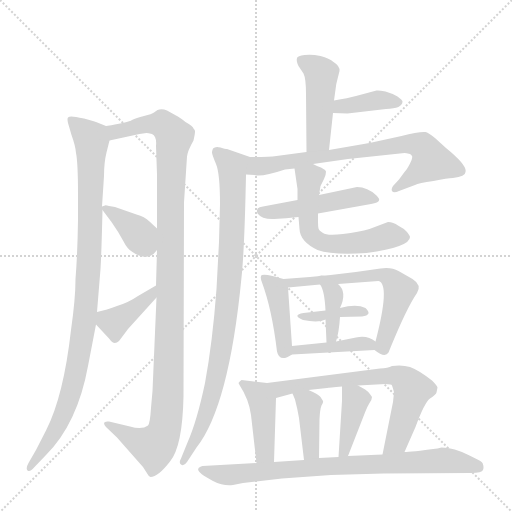
t = 0.00 s
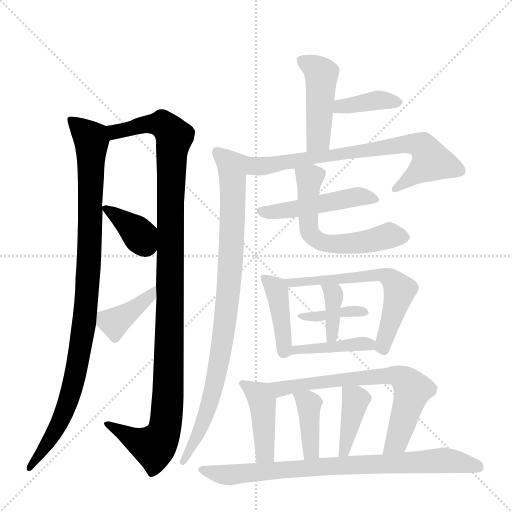
t = 2.85 s
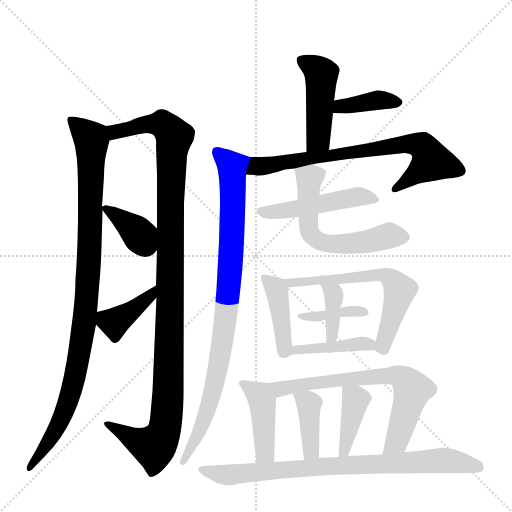
t = 5.70 s
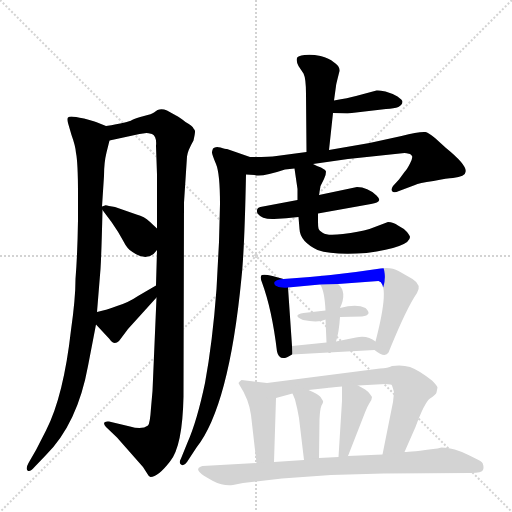
t = 8.55 s
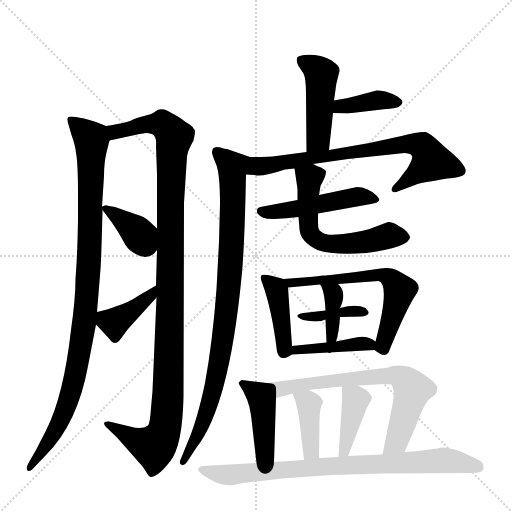
t = 11.40 s
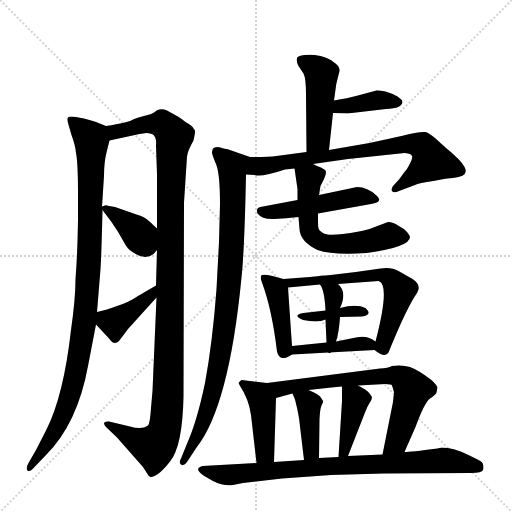
t = 14.26 s

The animated SVG that drew these frames (rendered in a browser with its animation timeline set to each time). Animation: 20 CSS @keyframes rules; one cycle of 14.26 s.

<svg version="1.1" viewBox="0 0 1024 1024" xmlns="http://www.w3.org/2000/svg">
  <g stroke="lightgray" stroke-dasharray="1,1" stroke-width="1" transform="scale(4, 4)">
    <line x1="0" y1="0" x2="256" y2="256"></line>
    <line x1="256" y1="0" x2="0" y2="256"></line>
    <line x1="128" y1="0" x2="128" y2="256"></line>
    <line x1="0" y1="128" x2="256" y2="128"></line>
  </g>
  <g transform="scale(1, -1) translate(0, -860)">
    <style type="text/css">
      
        @keyframes keyframes0 {
          from {
            stroke: blue;
            stroke-dashoffset: 993;
            stroke-width: 128;
          }
          76% {
            animation-timing-function: step-end;
            stroke: blue;
            stroke-dashoffset: 0;
            stroke-width: 128;
          }
          to {
            stroke: black;
            stroke-width: 1024;
          }
        }
        #make-me-a-hanzi-animation-0 {
          animation: keyframes0 1.05810546875s both;
          animation-delay: 0s;
          animation-timing-function: linear;
        }
      
        @keyframes keyframes1 {
          from {
            stroke: blue;
            stroke-dashoffset: 1129;
            stroke-width: 128;
          }
          79% {
            animation-timing-function: step-end;
            stroke: blue;
            stroke-dashoffset: 0;
            stroke-width: 128;
          }
          to {
            stroke: black;
            stroke-width: 1024;
          }
        }
        #make-me-a-hanzi-animation-1 {
          animation: keyframes1 1.1687825520833333s both;
          animation-delay: 1.05810546875s;
          animation-timing-function: linear;
        }
      
        @keyframes keyframes2 {
          from {
            stroke: blue;
            stroke-dashoffset: 375;
            stroke-width: 128;
          }
          55% {
            animation-timing-function: step-end;
            stroke: blue;
            stroke-dashoffset: 0;
            stroke-width: 128;
          }
          to {
            stroke: black;
            stroke-width: 1024;
          }
        }
        #make-me-a-hanzi-animation-2 {
          animation: keyframes2 0.55517578125s both;
          animation-delay: 2.226888020833333s;
          animation-timing-function: linear;
        }
      
        @keyframes keyframes3 {
          from {
            stroke: blue;
            stroke-dashoffset: 394;
            stroke-width: 128;
          }
          56% {
            animation-timing-function: step-end;
            stroke: blue;
            stroke-dashoffset: 0;
            stroke-width: 128;
          }
          to {
            stroke: black;
            stroke-width: 1024;
          }
        }
        #make-me-a-hanzi-animation-3 {
          animation: keyframes3 0.5706380208333334s both;
          animation-delay: 2.782063802083333s;
          animation-timing-function: linear;
        }
      
        @keyframes keyframes4 {
          from {
            stroke: blue;
            stroke-dashoffset: 462;
            stroke-width: 128;
          }
          60% {
            animation-timing-function: step-end;
            stroke: blue;
            stroke-dashoffset: 0;
            stroke-width: 128;
          }
          to {
            stroke: black;
            stroke-width: 1024;
          }
        }
        #make-me-a-hanzi-animation-4 {
          animation: keyframes4 0.6259765625s both;
          animation-delay: 3.3527018229166665s;
          animation-timing-function: linear;
        }
      
        @keyframes keyframes5 {
          from {
            stroke: blue;
            stroke-dashoffset: 382;
            stroke-width: 128;
          }
          55% {
            animation-timing-function: step-end;
            stroke: blue;
            stroke-dashoffset: 0;
            stroke-width: 128;
          }
          to {
            stroke: black;
            stroke-width: 1024;
          }
        }
        #make-me-a-hanzi-animation-5 {
          animation: keyframes5 0.5608723958333334s both;
          animation-delay: 3.9786783854166665s;
          animation-timing-function: linear;
        }
      
        @keyframes keyframes6 {
          from {
            stroke: blue;
            stroke-dashoffset: 736;
            stroke-width: 128;
          }
          71% {
            animation-timing-function: step-end;
            stroke: blue;
            stroke-dashoffset: 0;
            stroke-width: 128;
          }
          to {
            stroke: black;
            stroke-width: 1024;
          }
        }
        #make-me-a-hanzi-animation-6 {
          animation: keyframes6 0.8489583333333334s both;
          animation-delay: 4.53955078125s;
          animation-timing-function: linear;
        }
      
        @keyframes keyframes7 {
          from {
            stroke: blue;
            stroke-dashoffset: 903;
            stroke-width: 128;
          }
          75% {
            animation-timing-function: step-end;
            stroke: blue;
            stroke-dashoffset: 0;
            stroke-width: 128;
          }
          to {
            stroke: black;
            stroke-width: 1024;
          }
        }
        #make-me-a-hanzi-animation-7 {
          animation: keyframes7 0.98486328125s both;
          animation-delay: 5.388509114583333s;
          animation-timing-function: linear;
        }
      
        @keyframes keyframes8 {
          from {
            stroke: blue;
            stroke-dashoffset: 488;
            stroke-width: 128;
          }
          61% {
            animation-timing-function: step-end;
            stroke: blue;
            stroke-dashoffset: 0;
            stroke-width: 128;
          }
          to {
            stroke: black;
            stroke-width: 1024;
          }
        }
        #make-me-a-hanzi-animation-8 {
          animation: keyframes8 0.6471354166666666s both;
          animation-delay: 6.373372395833333s;
          animation-timing-function: linear;
        }
      
        @keyframes keyframes9 {
          from {
            stroke: blue;
            stroke-dashoffset: 589;
            stroke-width: 128;
          }
          66% {
            animation-timing-function: step-end;
            stroke: blue;
            stroke-dashoffset: 0;
            stroke-width: 128;
          }
          to {
            stroke: black;
            stroke-width: 1024;
          }
        }
        #make-me-a-hanzi-animation-9 {
          animation: keyframes9 0.7293294270833334s both;
          animation-delay: 7.0205078125s;
          animation-timing-function: linear;
        }
      
        @keyframes keyframes10 {
          from {
            stroke: blue;
            stroke-dashoffset: 416;
            stroke-width: 128;
          }
          58% {
            animation-timing-function: step-end;
            stroke: blue;
            stroke-dashoffset: 0;
            stroke-width: 128;
          }
          to {
            stroke: black;
            stroke-width: 1024;
          }
        }
        #make-me-a-hanzi-animation-10 {
          animation: keyframes10 0.5885416666666666s both;
          animation-delay: 7.749837239583333s;
          animation-timing-function: linear;
        }
      
        @keyframes keyframes11 {
          from {
            stroke: blue;
            stroke-dashoffset: 619;
            stroke-width: 128;
          }
          67% {
            animation-timing-function: step-end;
            stroke: blue;
            stroke-dashoffset: 0;
            stroke-width: 128;
          }
          to {
            stroke: black;
            stroke-width: 1024;
          }
        }
        #make-me-a-hanzi-animation-11 {
          animation: keyframes11 0.7537434895833334s both;
          animation-delay: 8.33837890625s;
          animation-timing-function: linear;
        }
      
        @keyframes keyframes12 {
          from {
            stroke: blue;
            stroke-dashoffset: 370;
            stroke-width: 128;
          }
          55% {
            animation-timing-function: step-end;
            stroke: blue;
            stroke-dashoffset: 0;
            stroke-width: 128;
          }
          to {
            stroke: black;
            stroke-width: 1024;
          }
        }
        #make-me-a-hanzi-animation-12 {
          animation: keyframes12 0.5511067708333334s both;
          animation-delay: 9.092122395833334s;
          animation-timing-function: linear;
        }
      
        @keyframes keyframes13 {
          from {
            stroke: blue;
            stroke-dashoffset: 375;
            stroke-width: 128;
          }
          55% {
            animation-timing-function: step-end;
            stroke: blue;
            stroke-dashoffset: 0;
            stroke-width: 128;
          }
          to {
            stroke: black;
            stroke-width: 1024;
          }
        }
        #make-me-a-hanzi-animation-13 {
          animation: keyframes13 0.55517578125s both;
          animation-delay: 9.643229166666668s;
          animation-timing-function: linear;
        }
      
        @keyframes keyframes14 {
          from {
            stroke: blue;
            stroke-dashoffset: 413;
            stroke-width: 128;
          }
          57% {
            animation-timing-function: step-end;
            stroke: blue;
            stroke-dashoffset: 0;
            stroke-width: 128;
          }
          to {
            stroke: black;
            stroke-width: 1024;
          }
        }
        #make-me-a-hanzi-animation-14 {
          animation: keyframes14 0.5861002604166666s both;
          animation-delay: 10.198404947916668s;
          animation-timing-function: linear;
        }
      
        @keyframes keyframes15 {
          from {
            stroke: blue;
            stroke-dashoffset: 431;
            stroke-width: 128;
          }
          58% {
            animation-timing-function: step-end;
            stroke: blue;
            stroke-dashoffset: 0;
            stroke-width: 128;
          }
          to {
            stroke: black;
            stroke-width: 1024;
          }
        }
        #make-me-a-hanzi-animation-15 {
          animation: keyframes15 0.6007486979166666s both;
          animation-delay: 10.784505208333334s;
          animation-timing-function: linear;
        }
      
        @keyframes keyframes16 {
          from {
            stroke: blue;
            stroke-dashoffset: 692;
            stroke-width: 128;
          }
          69% {
            animation-timing-function: step-end;
            stroke: blue;
            stroke-dashoffset: 0;
            stroke-width: 128;
          }
          to {
            stroke: black;
            stroke-width: 1024;
          }
        }
        #make-me-a-hanzi-animation-16 {
          animation: keyframes16 0.8131510416666666s both;
          animation-delay: 11.38525390625s;
          animation-timing-function: linear;
        }
      
        @keyframes keyframes17 {
          from {
            stroke: blue;
            stroke-dashoffset: 393;
            stroke-width: 128;
          }
          56% {
            animation-timing-function: step-end;
            stroke: blue;
            stroke-dashoffset: 0;
            stroke-width: 128;
          }
          to {
            stroke: black;
            stroke-width: 1024;
          }
        }
        #make-me-a-hanzi-animation-17 {
          animation: keyframes17 0.56982421875s both;
          animation-delay: 12.198404947916666s;
          animation-timing-function: linear;
        }
      
        @keyframes keyframes18 {
          from {
            stroke: blue;
            stroke-dashoffset: 399;
            stroke-width: 128;
          }
          56% {
            animation-timing-function: step-end;
            stroke: blue;
            stroke-dashoffset: 0;
            stroke-width: 128;
          }
          to {
            stroke: black;
            stroke-width: 1024;
          }
        }
        #make-me-a-hanzi-animation-18 {
          animation: keyframes18 0.57470703125s both;
          animation-delay: 12.768229166666666s;
          animation-timing-function: linear;
        }
      
        @keyframes keyframes19 {
          from {
            stroke: blue;
            stroke-dashoffset: 813;
            stroke-width: 128;
          }
          73% {
            animation-timing-function: step-end;
            stroke: blue;
            stroke-dashoffset: 0;
            stroke-width: 128;
          }
          to {
            stroke: black;
            stroke-width: 1024;
          }
        }
        #make-me-a-hanzi-animation-19 {
          animation: keyframes19 0.91162109375s both;
          animation-delay: 13.342936197916666s;
          animation-timing-function: linear;
        }
      
    </style>
    
      <path d="M 212 608 L 192 616 Q 188 618 168 623 Q 149 627 143 627 Q 138 627 136 625 Q 134 623 136 614 L 143 590 Q 151 568 152 554 Q 156 535 156 472 L 156 420 Q 155 352 151 302 Q 151 263 142 200 Q 127 67 92 -1 L 72 -40 L 57 -66 Q 51 -77 55 -81 Q 60 -85 69 -74 L 92 -50 Q 155 13 176 128 L 192 211 L 194 236 L 201 322 Q 203 354 205 440 L 204 447 L 208 508 Q 208 535 213 555 L 219 579 C 225 603 225 603 212 608 Z" fill="lightgray"></path>
    
      <path d="M 313 265 L 305 78 L 302 44 Q 300 13 296 9 Q 284 0 260 7 L 218 17 Q 209 18 208 14 Q 208 10 212 6 L 234 -15 L 286 -74 L 295 -88 Q 298 -94 301 -94 Q 316 -94 340 -63 Q 365 -33 367 67 L 368 455 L 374 547 Q 375 558 387 579 Q 390 593 390 596 Q 391 599 387 603 Q 386 608 371 616 Q 359 626 352 629 L 334 639 Q 319 646 308 635 Q 304 632 288 628 Q 272 624 264 620 Q 257 615 212 608 C 182 603 190 573 219 579 L 279 592 L 293 594 Q 296 594 304 592 Q 314 587 312 568 L 314 511 L 314 403 L 314 360 L 312 289 L 313 265 Z" fill="lightgray"></path>
    
      <path d="M 205 440 L 223 416 Q 237 396 246 379 Q 255 361 265 356 Q 296 334 314 360 C 332 384 333 385 314 403 L 299 417 Q 289 427 273 431 L 230 446 L 218 448 Q 211 450 210 449 L 204 447 C 201 446 201 446 205 440 Z" fill="lightgray"></path>
    
      <path d="M 192 211 L 219 182 Q 228 168 238 178 L 256 202 L 313 265 C 333 287 338 304 312 289 L 276 268 Q 257 255 234 248 Q 212 240 210 240 L 194 236 C 173 231 173 231 192 211 Z" fill="lightgray"></path>
    
      <path d="M 658 560 L 666 634 L 668 659 L 672 688 Q 672 690 675 702 L 679 718 Q 680 728 667 736 Q 659 743 641 748 Q 623 752 609 750 Q 595 748 594 744 Q 592 738 597 728 L 607 713 Q 612 703 612 672 L 613 556 C 613 526 655 530 658 560 Z" fill="lightgray"></path>
    
      <path d="M 666 634 L 695 633 L 772 642 Q 805 643 805 657 Q 805 660 795 667 Q 785 673 771 677 Q 757 680 753 679 L 712 668 Q 697 664 668 659 C 638 654 636 635 666 634 Z" fill="lightgray"></path>
    
      <path d="M 492 511 L 509 510 Q 522 505 570 521 L 589 523 L 626 532 L 696 542 L 809 554 Q 812 554 820 552 Q 823 550 824 548 Q 826 545 820 533 Q 814 521 809 516 L 798 501 L 786 488 Q 782 482 784 478 Q 787 473 798 478 L 830 490 Q 837 494 867 498 Q 895 504 906 504 Q 931 507 931 516 Q 935 529 892 564 L 870 584 Q 856 595 851 596 Q 837 597 803 588 L 739 574 L 658 560 L 613 556 L 553 548 Q 538 546 500 546 C 470 546 462 513 492 511 Z" fill="lightgray"></path>
    
      <path d="M 440 452 L 438 376 L 433 282 Q 425 175 410 94 Q 394 18 375 -25 L 362 -57 Q 357 -65 362 -69 Q 367 -74 374 -64 L 393 -35 Q 458 47 483 305 Q 489 360 492 511 C 493 541 507 543 500 546 L 454 562 Q 451 562 441 565 Q 431 568 426 563 Q 424 558 424 555 Q 424 551 432 532 Q 440 513 440 452 Z" fill="lightgray"></path>
    
      <path d="M 595 460 L 526 447 Q 510 446 515 433 Q 524 421 548 422 Q 572 423 597 426 L 636 433 L 742 452 Q 757 455 758 459 Q 760 462 753 469 Q 735 486 714 486 L 638 470 L 595 460 Z" fill="lightgray"></path>
    
      <path d="M 589 523 L 595 482 L 595 460 L 597 426 L 599 402 Q 600 377 635 360 Q 667 349 733 354 Q 820 366 820 386 Q 820 388 814 396 Q 808 403 796 409 Q 787 416 776 416 L 739 402 Q 718 396 686 392 Q 654 388 646 394 Q 638 399 637 403 Q 636 407 636 417 L 636 433 L 638 470 L 641 488 L 648 502 Q 652 509 652 517 Q 650 521 642 525 Q 634 528 626 532 C 599 545 585 551 589 523 Z" fill="lightgray"></path>
    
      <path d="M 567 302 L 545 308 Q 529 312 524 310 Q 519 308 524 295 Q 544 241 554 157 Q 559 134 584 151 C 585 152 585 152 584 168 L 576 285 C 575 300 575 300 567 302 Z" fill="lightgray"></path>
    
      <path d="M 825 302 L 797 318 Q 783 326 761 323 Q 663 308 567 302 C 537 300 546 282 576 285 L 640 291 L 676 292 L 757 298 Q 781 292 751 177 C 747 161 747 161 749 160 Q 770 143 777 155 Q 813 244 834 274 Q 844 290 825 302 Z" fill="lightgray"></path>
    
      <path d="M 680 226 L 724 227 Q 746 230 731 244 Q 713 253 680 244 L 651 239 L 607 234 Q 583 230 606 220 Q 637 214 651 221 L 680 226 Z" fill="lightgray"></path>
    
      <path d="M 672 177 Q 678 195 680 226 L 680 244 Q 695 276 676 292 C 654 313 624 316 640 291 Q 649 280 651 239 L 651 221 L 653 175 C 654 145 663 148 672 177 Z" fill="lightgray"></path>
    
      <path d="M 584 151 L 749 160 C 773 161 773 161 751 177 Q 735 190 712 185 L 672 177 L 653 175 L 584 168 C 554 165 554 149 584 151 Z" fill="lightgray"></path>
    
      <path d="M 534 94 L 483 100 Q 479 97 477 94 L 479 90 Q 498 61 502 30 L 513 -66 C 516 -96 547 -94 548 -64 L 552 64 C 553 92 553 92 534 94 Z" fill="lightgray"></path>
    
      <path d="M 809 -44 L 831 6 Q 849 55 860 63 Q 872 71 873 75 L 875 85 Q 874 89 864 99 Q 837 120 820 126 Q 804 131 784 128 Q 776 124 760 123 L 534 94 C 504 90 523 56 552 64 L 585 73 L 617 80 L 654 84 Q 658 85 684 87 L 716 89 L 771 92 Q 783 92 784 89 Q 788 77 788 75 L 786 56 L 765 -49 C 759 -78 797 -71 809 -44 Z" fill="lightgray"></path>
    
      <path d="M 585 73 L 590 61 Q 595 42 598 24 L 608 -60 C 612 -90 638 -86 638 -56 L 639 22 Q 640 42 643 49 Q 647 56 646 58 L 641 66 Q 638 71 617 80 C 590 92 574 99 585 73 Z" fill="lightgray"></path>
    
      <path d="M 684 87 L 684 58 L 677 -54 C 675 -84 685 -80 696 -52 L 730 35 Q 734 46 739 54 Q 744 61 744 66 Q 736 79 725 84 L 716 89 C 690 104 684 107 684 87 Z" fill="lightgray"></path>
    
      <path d="M 513 -66 L 405 -72 L 402 -73 Q 383 -80 426 -102 Q 448 -113 466 -110 L 486 -106 L 564 -97 L 662 -90 L 767 -87 L 942 -86 Q 964 -86 966 -80 Q 968 -74 966 -69 Q 966 -64 955 -59 L 939 -51 Q 908 -35 883 -35 L 875 -37 Q 821 -44 809 -44 L 765 -49 L 696 -52 L 677 -54 L 638 -56 L 608 -60 L 548 -64 L 513 -66 Z" fill="lightgray"></path>
    
    
      <clipPath id="make-me-a-hanzi-clip-0">
        <path d="M 212 608 L 192 616 Q 188 618 168 623 Q 149 627 143 627 Q 138 627 136 625 Q 134 623 136 614 L 143 590 Q 151 568 152 554 Q 156 535 156 472 L 156 420 Q 155 352 151 302 Q 151 263 142 200 Q 127 67 92 -1 L 72 -40 L 57 -66 Q 51 -77 55 -81 Q 60 -85 69 -74 L 92 -50 Q 155 13 176 128 L 192 211 L 194 236 L 201 322 Q 203 354 205 440 L 204 447 L 208 508 Q 208 535 213 555 L 219 579 C 225 603 225 603 212 608 Z"></path>
      </clipPath>
      <path clip-path="url(#make-me-a-hanzi-clip-0)" d="M 141 620 L 183 579 L 179 361 L 169 219 L 154 123 L 133 48 L 109 -3 L 60 -74" fill="none" id="make-me-a-hanzi-animation-0" stroke-dasharray="865 1730" stroke-linecap="round"></path>
    
      <clipPath id="make-me-a-hanzi-clip-1">
        <path d="M 313 265 L 305 78 L 302 44 Q 300 13 296 9 Q 284 0 260 7 L 218 17 Q 209 18 208 14 Q 208 10 212 6 L 234 -15 L 286 -74 L 295 -88 Q 298 -94 301 -94 Q 316 -94 340 -63 Q 365 -33 367 67 L 368 455 L 374 547 Q 375 558 387 579 Q 390 593 390 596 Q 391 599 387 603 Q 386 608 371 616 Q 359 626 352 629 L 334 639 Q 319 646 308 635 Q 304 632 288 628 Q 272 624 264 620 Q 257 615 212 608 C 182 603 190 573 219 579 L 279 592 L 293 594 Q 296 594 304 592 Q 314 587 312 568 L 314 511 L 314 403 L 314 360 L 312 289 L 313 265 Z"></path>
      </clipPath>
      <path clip-path="url(#make-me-a-hanzi-clip-1)" d="M 225 588 L 230 597 L 314 613 L 325 612 L 348 586 L 340 457 L 336 57 L 330 5 L 321 -19 L 308 -33 L 266 -18 L 214 12" fill="none" id="make-me-a-hanzi-animation-1" stroke-dasharray="1001 2002" stroke-linecap="round"></path>
    
      <clipPath id="make-me-a-hanzi-clip-2">
        <path d="M 205 440 L 223 416 Q 237 396 246 379 Q 255 361 265 356 Q 296 334 314 360 C 332 384 333 385 314 403 L 299 417 Q 289 427 273 431 L 230 446 L 218 448 Q 211 450 210 449 L 204 447 C 201 446 201 446 205 440 Z"></path>
      </clipPath>
      <path clip-path="url(#make-me-a-hanzi-clip-2)" d="M 208 444 L 258 410 L 297 367" fill="none" id="make-me-a-hanzi-animation-2" stroke-dasharray="247 494" stroke-linecap="round"></path>
    
      <clipPath id="make-me-a-hanzi-clip-3">
        <path d="M 192 211 L 219 182 Q 228 168 238 178 L 256 202 L 313 265 C 333 287 338 304 312 289 L 276 268 Q 257 255 234 248 Q 212 240 210 240 L 194 236 C 173 231 173 231 192 211 Z"></path>
      </clipPath>
      <path clip-path="url(#make-me-a-hanzi-clip-3)" d="M 200 229 L 226 215 L 300 268 L 308 283" fill="none" id="make-me-a-hanzi-animation-3" stroke-dasharray="266 532" stroke-linecap="round"></path>
    
      <clipPath id="make-me-a-hanzi-clip-4">
        <path d="M 658 560 L 666 634 L 668 659 L 672 688 Q 672 690 675 702 L 679 718 Q 680 728 667 736 Q 659 743 641 748 Q 623 752 609 750 Q 595 748 594 744 Q 592 738 597 728 L 607 713 Q 612 703 612 672 L 613 556 C 613 526 655 530 658 560 Z"></path>
      </clipPath>
      <path clip-path="url(#make-me-a-hanzi-clip-4)" d="M 601 740 L 643 712 L 637 582 L 620 563" fill="none" id="make-me-a-hanzi-animation-4" stroke-dasharray="334 668" stroke-linecap="round"></path>
    
      <clipPath id="make-me-a-hanzi-clip-5">
        <path d="M 666 634 L 695 633 L 772 642 Q 805 643 805 657 Q 805 660 795 667 Q 785 673 771 677 Q 757 680 753 679 L 712 668 Q 697 664 668 659 C 638 654 636 635 666 634 Z"></path>
      </clipPath>
      <path clip-path="url(#make-me-a-hanzi-clip-5)" d="M 673 640 L 682 648 L 756 660 L 795 657" fill="none" id="make-me-a-hanzi-animation-5" stroke-dasharray="254 508" stroke-linecap="round"></path>
    
      <clipPath id="make-me-a-hanzi-clip-6">
        <path d="M 492 511 L 509 510 Q 522 505 570 521 L 589 523 L 626 532 L 696 542 L 809 554 Q 812 554 820 552 Q 823 550 824 548 Q 826 545 820 533 Q 814 521 809 516 L 798 501 L 786 488 Q 782 482 784 478 Q 787 473 798 478 L 830 490 Q 837 494 867 498 Q 895 504 906 504 Q 931 507 931 516 Q 935 529 892 564 L 870 584 Q 856 595 851 596 Q 837 597 803 588 L 739 574 L 658 560 L 613 556 L 553 548 Q 538 546 500 546 C 470 546 462 513 492 511 Z"></path>
      </clipPath>
      <path clip-path="url(#make-me-a-hanzi-clip-6)" d="M 497 516 L 516 527 L 622 545 L 818 572 L 845 568 L 862 537 L 791 482" fill="none" id="make-me-a-hanzi-animation-6" stroke-dasharray="608 1216" stroke-linecap="round"></path>
    
      <clipPath id="make-me-a-hanzi-clip-7">
        <path d="M 440 452 L 438 376 L 433 282 Q 425 175 410 94 Q 394 18 375 -25 L 362 -57 Q 357 -65 362 -69 Q 367 -74 374 -64 L 393 -35 Q 458 47 483 305 Q 489 360 492 511 C 493 541 507 543 500 546 L 454 562 Q 451 562 441 565 Q 431 568 426 563 Q 424 558 424 555 Q 424 551 432 532 Q 440 513 440 452 Z"></path>
      </clipPath>
      <path clip-path="url(#make-me-a-hanzi-clip-7)" d="M 434 557 L 465 523 L 466 438 L 453 230 L 421 60 L 405 12 L 367 -63" fill="none" id="make-me-a-hanzi-animation-7" stroke-dasharray="775 1550" stroke-linecap="round"></path>
    
      <clipPath id="make-me-a-hanzi-clip-8">
        <path d="M 595 460 L 526 447 Q 510 446 515 433 Q 524 421 548 422 Q 572 423 597 426 L 636 433 L 742 452 Q 757 455 758 459 Q 760 462 753 469 Q 735 486 714 486 L 638 470 L 595 460 Z"></path>
      </clipPath>
      <path clip-path="url(#make-me-a-hanzi-clip-8)" d="M 523 438 L 542 435 L 601 443 L 710 466 L 752 462" fill="none" id="make-me-a-hanzi-animation-8" stroke-dasharray="360 720" stroke-linecap="round"></path>
    
      <clipPath id="make-me-a-hanzi-clip-9">
        <path d="M 589 523 L 595 482 L 595 460 L 597 426 L 599 402 Q 600 377 635 360 Q 667 349 733 354 Q 820 366 820 386 Q 820 388 814 396 Q 808 403 796 409 Q 787 416 776 416 L 739 402 Q 718 396 686 392 Q 654 388 646 394 Q 638 399 637 403 Q 636 407 636 417 L 636 433 L 638 470 L 641 488 L 648 502 Q 652 509 652 517 Q 650 521 642 525 Q 634 528 626 532 C 599 545 585 551 589 523 Z"></path>
      </clipPath>
      <path clip-path="url(#make-me-a-hanzi-clip-9)" d="M 597 517 L 619 503 L 618 400 L 636 379 L 691 372 L 743 377 L 779 389 L 809 386" fill="none" id="make-me-a-hanzi-animation-9" stroke-dasharray="461 922" stroke-linecap="round"></path>
    
      <clipPath id="make-me-a-hanzi-clip-10">
        <path d="M 567 302 L 545 308 Q 529 312 524 310 Q 519 308 524 295 Q 544 241 554 157 Q 559 134 584 151 C 585 152 585 152 584 168 L 576 285 C 575 300 575 300 567 302 Z"></path>
      </clipPath>
      <path clip-path="url(#make-me-a-hanzi-clip-10)" d="M 528 303 L 555 276 L 571 155" fill="none" id="make-me-a-hanzi-animation-10" stroke-dasharray="288 576" stroke-linecap="round"></path>
    
      <clipPath id="make-me-a-hanzi-clip-11">
        <path d="M 825 302 L 797 318 Q 783 326 761 323 Q 663 308 567 302 C 537 300 546 282 576 285 L 640 291 L 676 292 L 757 298 Q 781 292 751 177 C 747 161 747 161 749 160 Q 770 143 777 155 Q 813 244 834 274 Q 844 290 825 302 Z"></path>
      </clipPath>
      <path clip-path="url(#make-me-a-hanzi-clip-11)" d="M 575 301 L 582 293 L 755 311 L 778 305 L 799 278 L 762 163" fill="none" id="make-me-a-hanzi-animation-11" stroke-dasharray="491 982" stroke-linecap="round"></path>
    
      <clipPath id="make-me-a-hanzi-clip-12">
        <path d="M 680 226 L 724 227 Q 746 230 731 244 Q 713 253 680 244 L 651 239 L 607 234 Q 583 230 606 220 Q 637 214 651 221 L 680 226 Z"></path>
      </clipPath>
      <path clip-path="url(#make-me-a-hanzi-clip-12)" d="M 615 226 L 714 238 L 728 235" fill="none" id="make-me-a-hanzi-animation-12" stroke-dasharray="242 484" stroke-linecap="round"></path>
    
      <clipPath id="make-me-a-hanzi-clip-13">
        <path d="M 672 177 Q 678 195 680 226 L 680 244 Q 695 276 676 292 C 654 313 624 316 640 291 Q 649 280 651 239 L 651 221 L 653 175 C 654 145 663 148 672 177 Z"></path>
      </clipPath>
      <path clip-path="url(#make-me-a-hanzi-clip-13)" d="M 646 290 L 667 272 L 665 195 L 657 183" fill="none" id="make-me-a-hanzi-animation-13" stroke-dasharray="247 494" stroke-linecap="round"></path>
    
      <clipPath id="make-me-a-hanzi-clip-14">
        <path d="M 584 151 L 749 160 C 773 161 773 161 751 177 Q 735 190 712 185 L 672 177 L 653 175 L 584 168 C 554 165 554 149 584 151 Z"></path>
      </clipPath>
      <path clip-path="url(#make-me-a-hanzi-clip-14)" d="M 591 155 L 594 160 L 720 173 L 738 171 L 741 165" fill="none" id="make-me-a-hanzi-animation-14" stroke-dasharray="285 570" stroke-linecap="round"></path>
    
      <clipPath id="make-me-a-hanzi-clip-15">
        <path d="M 534 94 L 483 100 Q 479 97 477 94 L 479 90 Q 498 61 502 30 L 513 -66 C 516 -96 547 -94 548 -64 L 552 64 C 553 92 553 92 534 94 Z"></path>
      </clipPath>
      <path clip-path="url(#make-me-a-hanzi-clip-15)" d="M 483 94 L 512 75 L 524 56 L 530 -42 L 518 -58" fill="none" id="make-me-a-hanzi-animation-15" stroke-dasharray="303 606" stroke-linecap="round"></path>
    
      <clipPath id="make-me-a-hanzi-clip-16">
        <path d="M 809 -44 L 831 6 Q 849 55 860 63 Q 872 71 873 75 L 875 85 Q 874 89 864 99 Q 837 120 820 126 Q 804 131 784 128 Q 776 124 760 123 L 534 94 C 504 90 523 56 552 64 L 585 73 L 617 80 L 654 84 Q 658 85 684 87 L 716 89 L 771 92 Q 783 92 784 89 Q 788 77 788 75 L 786 56 L 765 -49 C 759 -78 797 -71 809 -44 Z"></path>
      </clipPath>
      <path clip-path="url(#make-me-a-hanzi-clip-16)" d="M 542 92 L 565 82 L 769 109 L 792 109 L 809 101 L 825 81 L 793 -23 L 772 -43" fill="none" id="make-me-a-hanzi-animation-16" stroke-dasharray="564 1128" stroke-linecap="round"></path>
    
      <clipPath id="make-me-a-hanzi-clip-17">
        <path d="M 585 73 L 590 61 Q 595 42 598 24 L 608 -60 C 612 -90 638 -86 638 -56 L 639 22 Q 640 42 643 49 Q 647 56 646 58 L 641 66 Q 638 71 617 80 C 590 92 574 99 585 73 Z"></path>
      </clipPath>
      <path clip-path="url(#make-me-a-hanzi-clip-17)" d="M 592 69 L 618 52 L 622 -42 L 615 -52" fill="none" id="make-me-a-hanzi-animation-17" stroke-dasharray="265 530" stroke-linecap="round"></path>
    
      <clipPath id="make-me-a-hanzi-clip-18">
        <path d="M 684 87 L 684 58 L 677 -54 C 675 -84 685 -80 696 -52 L 730 35 Q 734 46 739 54 Q 744 61 744 66 Q 736 79 725 84 L 716 89 C 690 104 684 107 684 87 Z"></path>
      </clipPath>
      <path clip-path="url(#make-me-a-hanzi-clip-18)" d="M 690 80 L 711 60 L 690 -41 L 681 -47" fill="none" id="make-me-a-hanzi-animation-18" stroke-dasharray="271 542" stroke-linecap="round"></path>
    
      <clipPath id="make-me-a-hanzi-clip-19">
        <path d="M 513 -66 L 405 -72 L 402 -73 Q 383 -80 426 -102 Q 448 -113 466 -110 L 486 -106 L 564 -97 L 662 -90 L 767 -87 L 942 -86 Q 964 -86 966 -80 Q 968 -74 966 -69 Q 966 -64 955 -59 L 939 -51 Q 908 -35 883 -35 L 875 -37 Q 821 -44 809 -44 L 765 -49 L 696 -52 L 677 -54 L 638 -56 L 608 -60 L 548 -64 L 513 -66 Z"></path>
      </clipPath>
      <path clip-path="url(#make-me-a-hanzi-clip-19)" d="M 404 -81 L 459 -90 L 658 -72 L 885 -61 L 958 -74" fill="none" id="make-me-a-hanzi-animation-19" stroke-dasharray="685 1370" stroke-linecap="round"></path>
    
  </g>
</svg>
